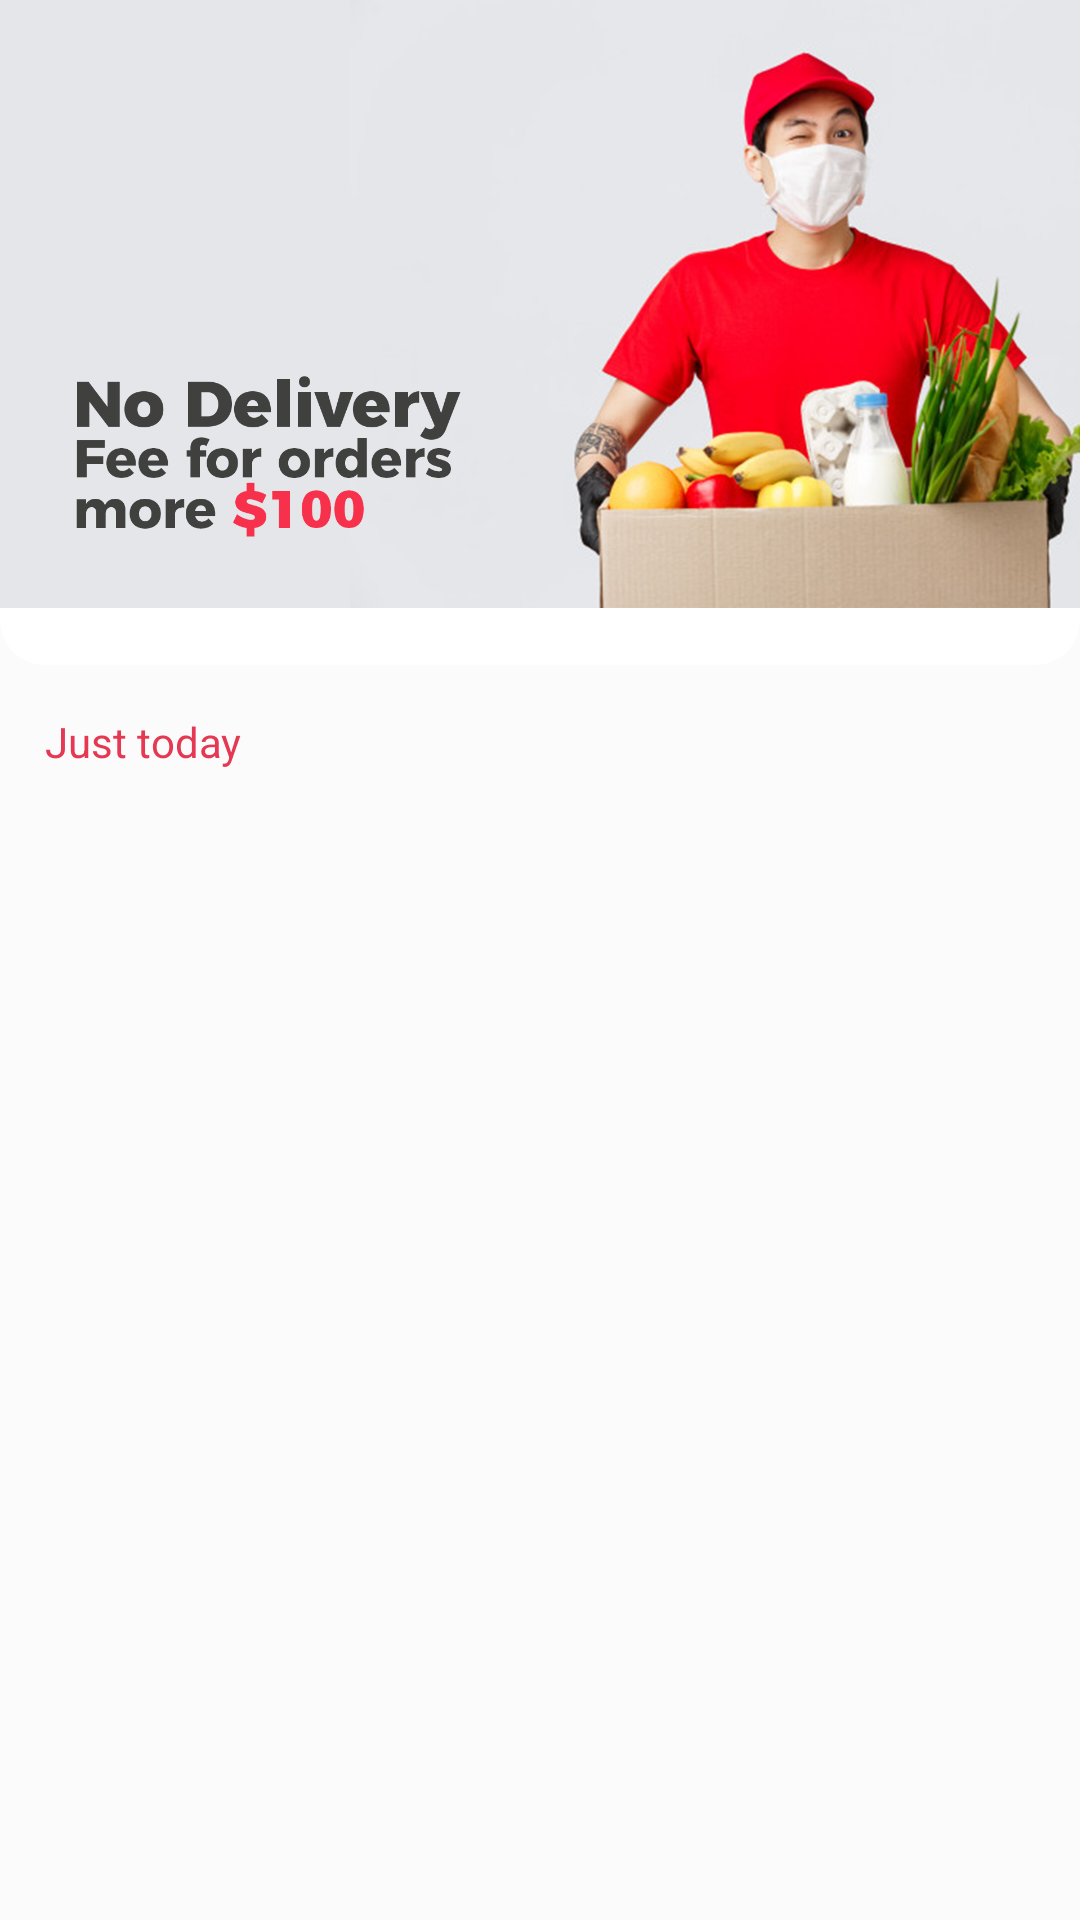

Reconstruct the res/layout file that produces this screen, plus the resources it refers to.
<!-- AndroidManifest.xml: application theme Theme.AMMarket -->
<!-- res/layout/fragment_home.xml -->
<?xml version="1.0" encoding="utf-8"?>
<ScrollView xmlns:android="http://schemas.android.com/apk/res/android"
    xmlns:app="http://schemas.android.com/apk/res-auto"
    xmlns:tools="http://schemas.android.com/tools"
    android:layout_width="match_parent"
    android:layout_height="match_parent"
    android:layout_marginTop="?attr/actionBarSize"
    android:background="#FBFBFB">

    <androidx.constraintlayout.widget.ConstraintLayout
        android:layout_width="match_parent"
        android:layout_height="wrap_content"
        android:paddingBottom="85dp"
        tools:context=".ui.fragment.HomeFragment">

        <ImageView
            android:id="@+id/iv_home_banner"
            android:layout_width="0dp"
            android:layout_height="0dp"
            android:scaleType="centerCrop"
            android:src="@drawable/poster_home"
            app:layout_constraintDimensionRatio="16:9"
            app:layout_constraintEnd_toEndOf="parent"
            app:layout_constraintStart_toStartOf="parent"
            app:layout_constraintTop_toTopOf="parent" />

        <View
            android:id="@+id/category_background"
            android:layout_width="match_parent"
            android:layout_height="0dp"
            android:layout_marginBottom="45dp"
            android:background="@drawable/home_category_bg"
            app:layout_constraintBottom_toTopOf="@+id/rv_home_products"
            app:layout_constraintTop_toBottomOf="@+id/iv_home_banner" />


        <androidx.recyclerview.widget.RecyclerView
            android:id="@+id/rv_home_categories"
            android:layout_width="match_parent"
            android:layout_height="wrap_content"
            android:layout_marginTop="10dp"
            app:layoutManager="androidx.recyclerview.widget.GridLayoutManager"
            app:layout_constraintTop_toBottomOf="@+id/iv_home_banner"
            app:spanCount="5"
            tools:itemCount="5"
            tools:listitem="@layout/home_category_holder" />

        <TextView
            android:id="@+id/home_title"
            android:layout_width="wrap_content"
            android:layout_height="wrap_content"
            android:layout_marginStart="15dp"
            android:layout_marginTop="25dp"
            android:text="@string/rv_home_title"
            android:textColor="@color/pink"
            app:layout_constraintStart_toStartOf="parent"
            app:layout_constraintTop_toBottomOf="@+id/rv_home_categories" />

        <androidx.recyclerview.widget.RecyclerView
            android:id="@+id/rv_home_products"
            android:layout_width="match_parent"
            android:layout_height="wrap_content"
            android:layout_marginStart="10dp"
            android:layout_marginTop="10dp"
            android:orientation="horizontal"
            app:layoutManager="androidx.recyclerview.widget.LinearLayoutManager"
            app:layout_constraintEnd_toEndOf="parent"
            app:layout_constraintStart_toStartOf="parent"
            app:layout_constraintTop_toBottomOf="@+id/home_title"
            tools:ignore="RtlSymmetry"
            tools:listitem="@layout/home_product_holder" />

    </androidx.constraintlayout.widget.ConstraintLayout>
</ScrollView>
<!-- res/layout/home_category_holder.xml (included above) -->
<?xml version="1.0" encoding="utf-8"?>
<androidx.constraintlayout.widget.ConstraintLayout xmlns:android="http://schemas.android.com/apk/res/android"
    xmlns:app="http://schemas.android.com/apk/res-auto"
    xmlns:tools="http://schemas.android.com/tools"
    android:layout_width="70dp"
    android:layout_height="wrap_content"
    android:layout_marginEnd="15dp">

    <ImageView
        android:id="@+id/iv_home_category_image"
        android:layout_width="50dp"
        android:layout_height="50dp"
        android:layout_margin="3dp"
        android:padding="5dp"
        app:layout_constraintBottom_toTopOf="@id/tv_home_category_title"
        app:layout_constraintEnd_toEndOf="parent"
        app:layout_constraintStart_toStartOf="parent"
        app:layout_constraintTop_toTopOf="parent"
        app:tint="@color/pink"
        tools:src="@drawable/bread" />

    <TextView
        android:id="@+id/tv_home_category_title"
        android:layout_width="wrap_content"
        android:layout_height="wrap_content"
        android:layout_margin="5dp"
        android:gravity="center"
        android:maxLines="1"
        android:textColor="@color/pink"
        android:textSize="10sp"
        app:layout_constraintBottom_toBottomOf="parent"
        app:layout_constraintEnd_toEndOf="parent"
        app:layout_constraintStart_toStartOf="parent"
        tools:layout_editor_absoluteY="80dp"
        tools:text="Title Category"
        tools:ignore="SmallSp" />

</androidx.constraintlayout.widget.ConstraintLayout>
<!-- res/layout/home_product_holder.xml (included above) -->
<?xml version="1.0" encoding="utf-8"?>
<androidx.constraintlayout.widget.ConstraintLayout xmlns:android="http://schemas.android.com/apk/res/android"
    xmlns:app="http://schemas.android.com/apk/res-auto"
    xmlns:tools="http://schemas.android.com/tools"
    android:layout_width="wrap_content"
    android:layout_height="170dp"
    android:layout_marginEnd="10dp">

    <androidx.cardview.widget.CardView
        android:layout_width="0dp"
        android:layout_height="0dp"
        android:layout_marginBottom="10dp"
        android:elevation="4dp"
        app:cardCornerRadius="15dp"
        app:layout_constraintBottom_toBottomOf="parent"
        app:layout_constraintDimensionRatio="1:1"
        app:layout_constraintEnd_toEndOf="parent"
        app:layout_constraintStart_toStartOf="parent"
        app:layout_constraintTop_toTopOf="parent">

        <androidx.constraintlayout.widget.ConstraintLayout
            android:layout_width="match_parent"
            android:layout_height="match_parent">

            <TextView
                android:id="@+id/tv_home_product_title"
                style="@style/AMMarkek_font_title_thin"
                android:layout_width="0dp"
                android:layout_height="wrap_content"
                android:layout_marginStart="5dp"
                android:layout_marginEnd="5dp"
                android:gravity="center"
                android:textAllCaps="true"
                android:textColor="@color/pink"
                android:textSize="12sp"
                android:textStyle="bold"
                app:layout_constraintBottom_toTopOf="@+id/tv_home_product_price"
                app:layout_constraintEnd_toEndOf="parent"
                app:layout_constraintStart_toStartOf="parent"
                tools:text="NESCAU LIGHT" />

            <TextView
                android:id="@+id/tv_home_product_price"
                style="@style/AMMarkek_font_title_thin"
                android:layout_width="0dp"
                android:layout_height="wrap_content"
                android:layout_marginBottom="10dp"
                android:gravity="center"
                android:textColor="@color/pink"
                android:textSize="14sp"
                app:layout_constraintBottom_toBottomOf="parent"
                app:layout_constraintEnd_toEndOf="parent"
                app:layout_constraintStart_toStartOf="@+id/tv_home_product_title"
                tools:text="$9.99" />

            <ImageView
                android:id="@+id/iv_home_product_image"
                android:layout_width="90dp"
                android:layout_height="90dp"
                android:layout_margin="10dp"
                android:padding="6dp"
                app:layout_constraintBottom_toTopOf="@+id/tv_home_product_title"
                app:layout_constraintEnd_toEndOf="parent"
                app:layout_constraintStart_toStartOf="parent"
                app:layout_constraintTop_toTopOf="parent"
                tools:src="@drawable/nescau_light" />

            <ImageView
                android:id="@+id/add_item_to_cart"
                android:layout_width="25dp"
                android:layout_height="25dp"
                android:padding="3dp"
                android:layout_margin="8dp"
                android:src="@drawable/ic_add"
                app:layout_constraintEnd_toEndOf="parent"
                app:layout_constraintTop_toTopOf="parent" />

        </androidx.constraintlayout.widget.ConstraintLayout>

    </androidx.cardview.widget.CardView>

    
    
    
    
    
    
    
    
    
    
    
    

    
    
    
    
    
    
    
    
    
    
</androidx.constraintlayout.widget.ConstraintLayout>
<!-- resources referenced by this layout -->
<resources>
  <color name="pink">#e43853</color>
  <!-- drawable holder_product_gradient_shadow (drawable) -->
  <?xml version="1.0" encoding="utf-8"?>
  <shape xmlns:android="http://schemas.android.com/apk/res/android">
  
      <gradient
          android:angle="-45"
          android:endColor="@color/dark_gray"
          android:centerColor="@color/middle_gray"
          android:startColor="@color/no_color" />
  
      <corners android:radius="13dp" />
  
  
  </shape>
  <!-- drawable home_category_bg (drawable) -->
  <?xml version="1.0" encoding="utf-8"?>
  <shape xmlns:android="http://schemas.android.com/apk/res/android">
  
      <solid android:color="@color/white" />
      <corners android:bottomLeftRadius="15dp"
          android:bottomRightRadius="15dp"/>
  
  </shape>
  <!-- drawable ic_add (drawable) -->
  <vector android:height="24dp" android:tint="#e43853"
      android:viewportHeight="24" android:viewportWidth="24"
      android:width="24dp" xmlns:android="http://schemas.android.com/apk/res/android">
      <path android:fillColor="@android:color/white" android:pathData="M19,13h-6v6h-2v-6H5v-2h6V5h2v6h6v2z"/>
  </vector>
  <!-- drawable nescau_light: png bitmap (drawable, 682413 bytes) -->
  <!-- drawable poster_home: png bitmap (drawable, 600292 bytes) -->
  <!-- drawable round_corners_10 (drawable) -->
  <?xml version="1.0" encoding="utf-8"?>
  <shape xmlns:android="http://schemas.android.com/apk/res/android">
  
      <corners android:radius="13dp" />
  
  </shape>
  <string name="rv_home_title">Just today</string>
  <style name="AMMarkek_font_title_thin">
          <item name="fontFamily">@font/alegreya_sans_sc_thin</item>
      </style>
  <style name="Theme.AMMarket" parent="Theme.MaterialComponents.DayNight.NoActionBar">
          
          <item name="colorPrimary">@color/pink</item>
          <item name="colorPrimaryVariant">@color/dark</item>
          <item name="colorOnPrimary">@color/dark</item>
          
          <item name="colorSecondary">@color/pink</item>
          <item name="colorSecondaryVariant">@color/dark</item>
          <item name="colorOnSecondary">@color/dark</item>
          
          <item name="android:statusBarColor" tools:targetApi="l">?attr/colorPrimaryVariant</item>
          
          <item name="fontFamily">@font/alegreya_sc</item>
          <item name="android:screenOrientation">portrait</item>
      </style>
  <color name="dark_gray">#4D2C2C2C</color>
  <color name="middle_gray">#26454545</color>
  <color name="no_color">#00000000</color>
  <color name="white">#FFFFFFFF</color>
  <color name="dark">#171719</color>
</resources>
